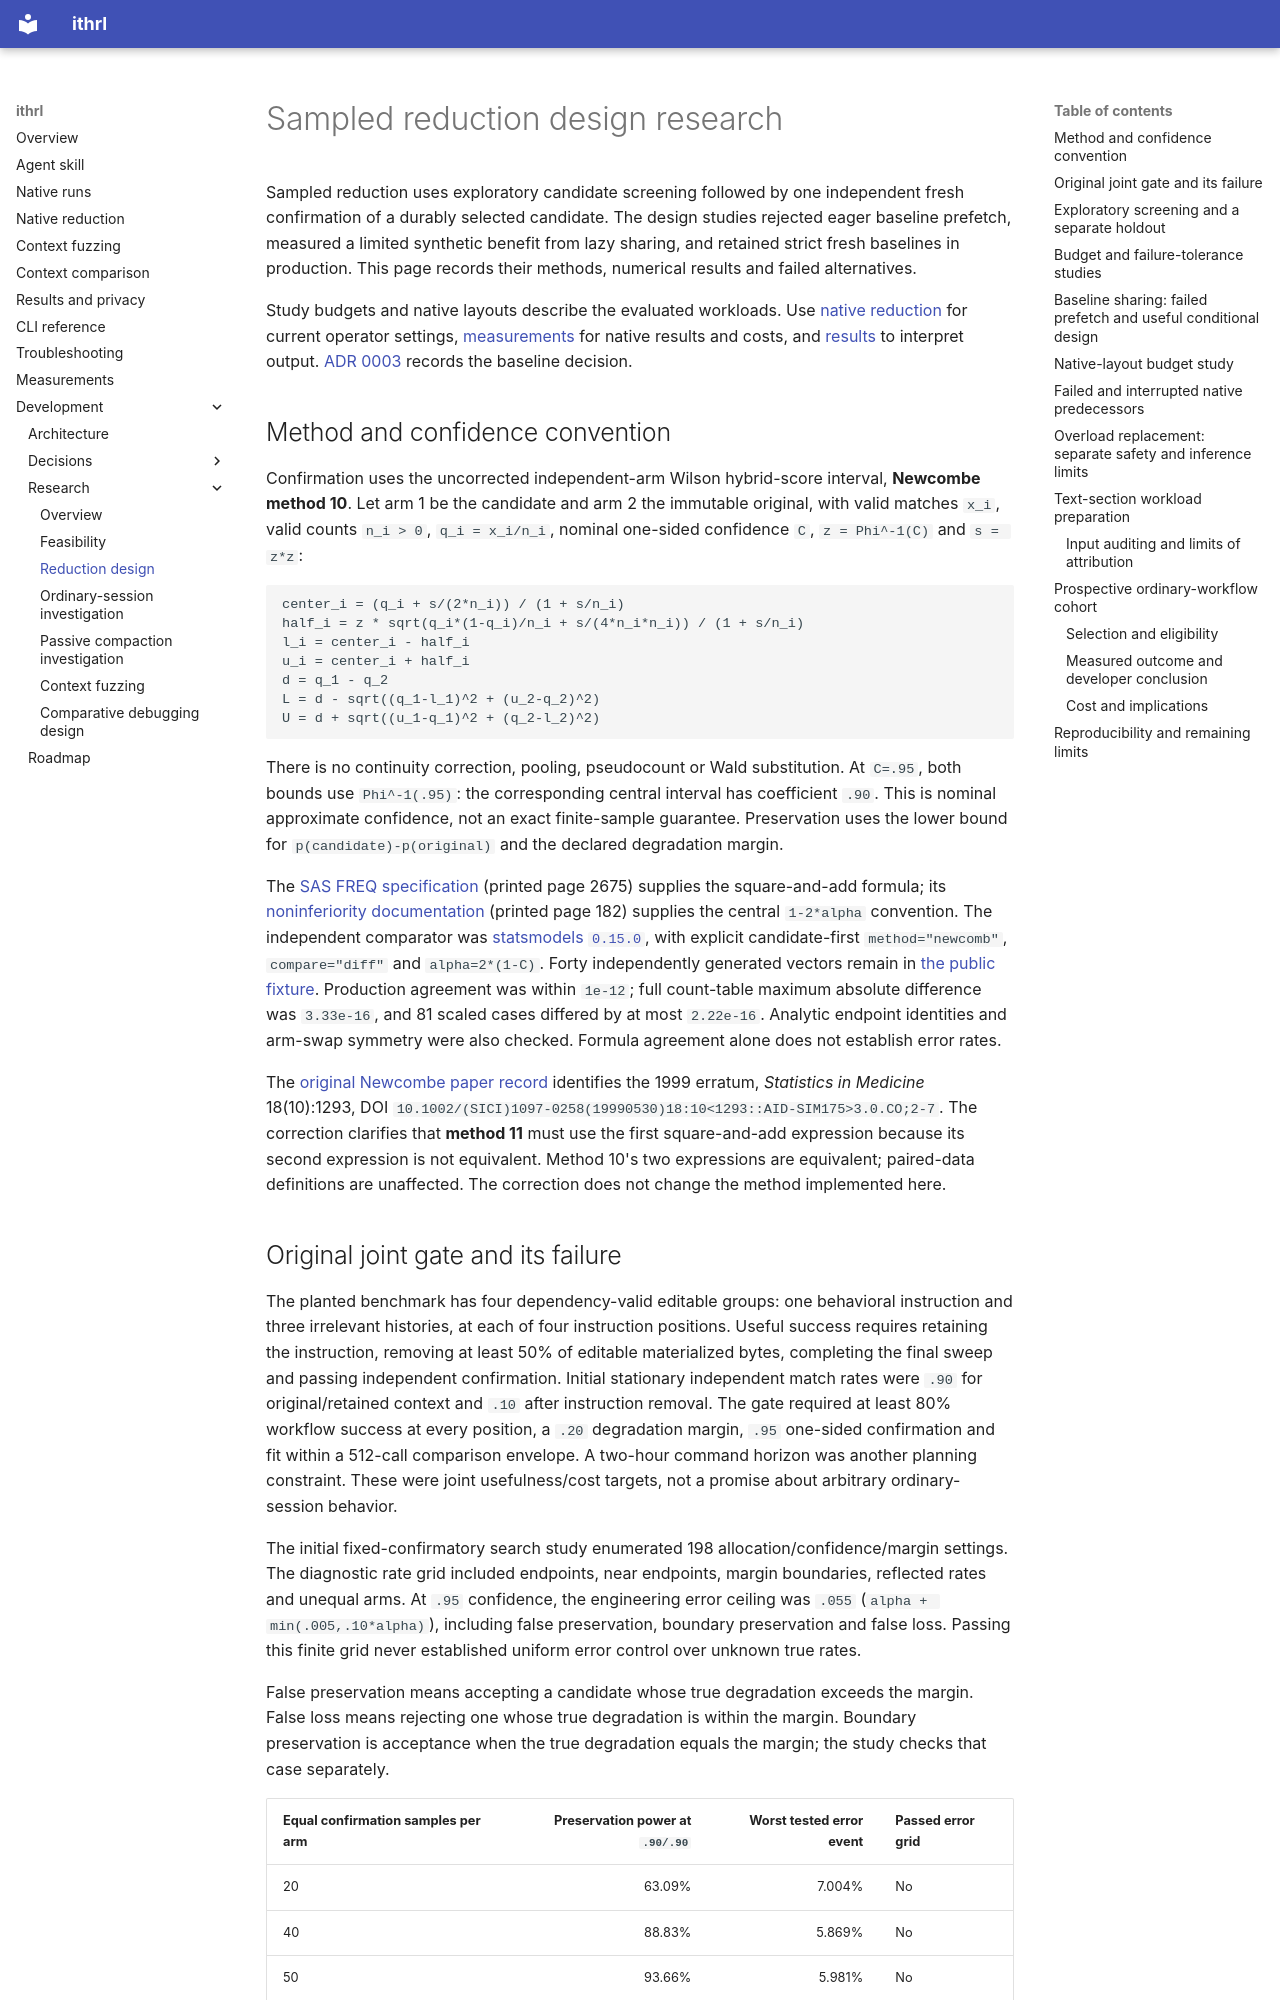

repository: andyrossa/llm-context-packer · page: research/reduction-design/index.html · generator: mkdocs

# Sampled reduction design research

Sampled reduction uses exploratory candidate screening followed by one independent fresh
confirmation of a durably selected candidate. The design studies rejected eager baseline prefetch,
measured a limited synthetic benefit from lazy sharing, and retained strict fresh baselines in
production. This page records their methods, numerical results and failed alternatives.

Study budgets and native layouts describe the evaluated workloads. Use
[native reduction](../reduction.md) for current operator settings,
[measurements](../measurements.md) for native results and costs, and [results](../results.md)
to interpret output.
[ADR 0003](../decisions/0003-strict-fresh-baselines.md) records the baseline decision.

## Method and confidence convention

Confirmation uses the uncorrected independent-arm Wilson hybrid-score interval, **Newcombe
method 10**. Let arm 1 be the candidate and arm 2 the immutable original, with valid matches
`x_i`, valid counts `n_i > 0`, `q_i = x_i/n_i`, nominal one-sided confidence `C`,
`z = Phi^-1(C)` and `s = z*z`:

```text
center_i = (q_i + s/(2*n_i)) / (1 + s/n_i)
half_i = z * sqrt(q_i*(1-q_i)/n_i + s/(4*n_i*n_i)) / (1 + s/n_i)
l_i = center_i - half_i
u_i = center_i + half_i
d = q_1 - q_2
L = d - sqrt((q_1-l_1)^2 + (u_2-q_2)^2)
U = d + sqrt((u_1-q_1)^2 + (q_2-l_2)^2)
```

There is no continuity correction, pooling, pseudocount or Wald substitution. At `C=.95`,
both bounds use `Phi^-1(.95)`: the corresponding central interval has coefficient `.90`.
This is nominal approximate confidence, not an exact finite-sample guarantee. Preservation
uses the lower bound for `p(candidate)-p(original)` and the declared degradation margin.

The [SAS FREQ specification](https://support.sas.com/documentation/onlinedoc/stat/132/freq.pdf)
(printed page 2675) supplies the square-and-add formula; its
[noninferiority documentation](https://support.sas.com/documentation/cdl/en/procstat/68142/PDF/default/procstat.pdf)
(printed page 182) supplies the central `1-2*alpha` convention. The independent comparator was
[statsmodels `0.15.0`](https://github.com/statsmodels/statsmodels/blob/v0.15.0/statsmodels/stats/proportion.py),
with explicit candidate-first `method="newcomb"`, `compare="diff"` and
`alpha=2*(1-C)`. Forty independently generated vectors remain in
[the public fixture](https://github.com/andyrossa/llm-context-packer/blob/main/tests/fixtures/statistics_reference.json).
Production agreement was within `1e-12`; full count-table maximum absolute difference was
`3.33e-16`, and 81 scaled cases differed by at most `2.22e-16`. Analytic endpoint identities
and arm-swap symmetry were also checked. Formula agreement alone does not establish error rates.

The [original Newcombe paper record](https://pubmed.ncbi.nlm.nih.gov/9595617/) identifies the 1999
erratum, *Statistics in Medicine* 18(10):1293, DOI
`10.1002/(SICI)1097-0258(19990530)18:10<1293::AID-SIM175>3.0.CO;2-7`. The correction clarifies that
**method 11** must use the first square-and-add expression because its second expression is not
equivalent. Method 10's two expressions are equivalent; paired-data definitions are unaffected. The
correction does not change the method implemented here.
